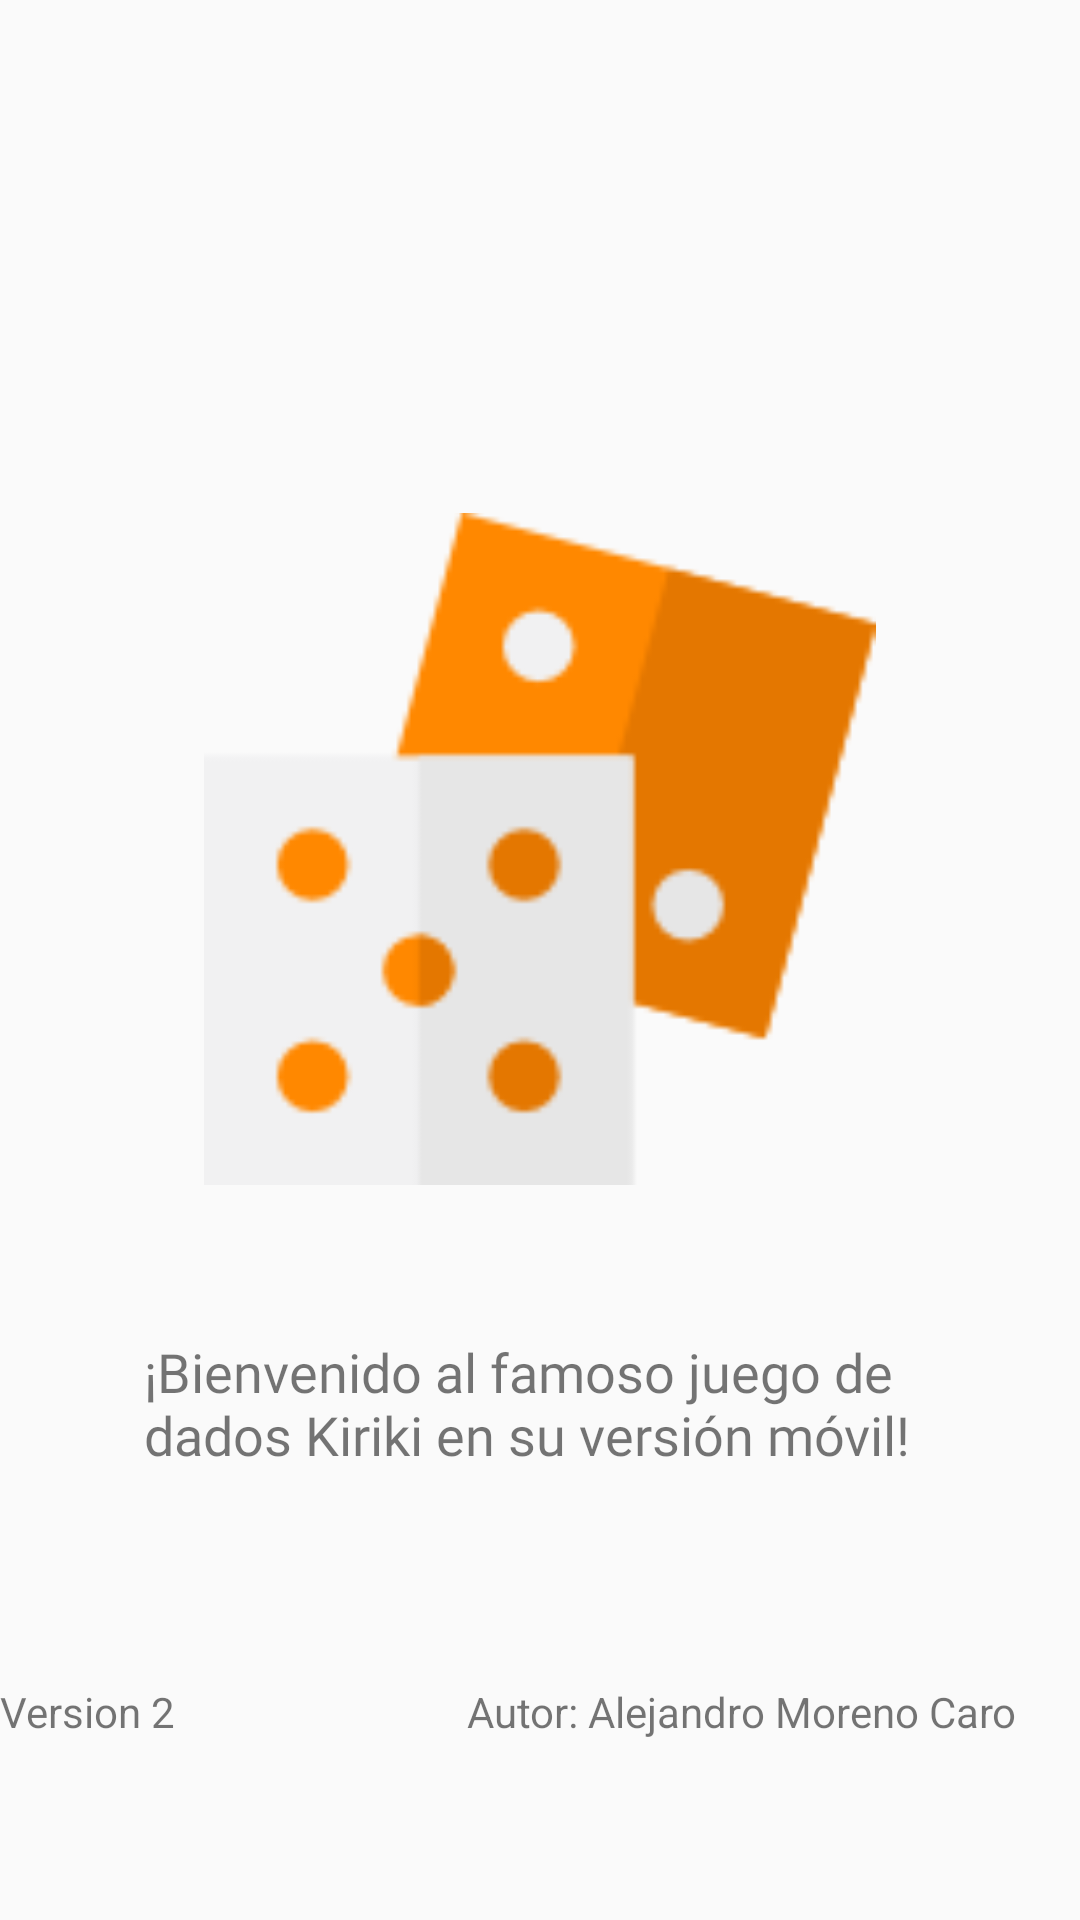

Produce the Android XML layout that renders to this screen, including the resource entries it uses.
<!-- AndroidManifest.xml: application theme AppTheme -->
<!-- res/layout/splash.xml -->
<?xml version="1.0" encoding="utf-8"?>
<RelativeLayout xmlns:android="http://schemas.android.com/apk/res/android"
    android:layout_width="match_parent"
    android:layout_height="match_parent"
    xmlns:app="http://schemas.android.com/apk/res-auto">


    <ImageView
        android:id="@+id/imageView"
        android:layout_width="224dp"
        android:layout_height="251dp"
        android:layout_alignBottom="@+id/textBienvenida"
        android:layout_alignParentTop="true"
        android:layout_centerHorizontal="true"
        android:layout_marginTop="48dp"
        android:adjustViewBounds="true"
        android:src="@drawable/dice" />

    <TextView
        android:id="@+id/textVersion"
        android:layout_width="wrap_content"
        android:layout_height="wrap_content"
        android:layout_alignParentBottom="true"
        android:layout_marginBottom="60dp"
        android:text="Version 2"
        android:layout_alignParentLeft="true" />

    <TextView
        android:id="@+id/textAutor"
        android:layout_width="wrap_content"
        android:layout_height="wrap_content"
        android:layout_alignTop="@+id/textVersion"
        android:text="Autor: Alejandro Moreno Caro"
        android:layout_alignParentRight="true"
        android:layout_marginRight="21dp" />

    <TextView
        android:id="@+id/textBienvenida"
        android:layout_width="264dp"
        android:layout_height="73dp"
        android:layout_alignParentBottom="true"
        android:layout_centerHorizontal="true"
        android:layout_marginBottom="122dp"
        android:fontFamily="@font/leaguespartan"
        android:text="¡Bienvenido al famoso juego de dados Kiriki en su versión móvil!"
        android:textSize="18sp"
/>


</RelativeLayout>
<!-- resources referenced by this layout -->
<resources>
  <!-- drawable dice: png bitmap (drawable, 3994 bytes) -->
  <style name="AppTheme" parent="Theme.AppCompat.Light.DarkActionBar">
          
          <item name="colorPrimary">@color/colorNaranja</item>
          <item name="colorPrimaryDark">@color/colorNaranja</item>
          <item name="colorAccent">@color/colorAccent</item>
      </style>
  <color name="colorNaranja">#FF8800</color>
  <color name="colorAccent">#FF4081</color>
</resources>
